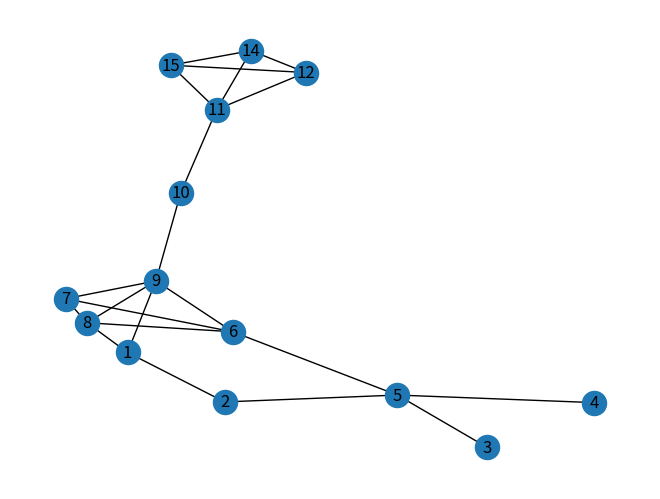

Source code (Python):

import networkx as nx
import matplotlib.pyplot as plt

def plot_graph(G):
    nx.draw(G, with_labels=True)
    plt.show()

# Toy graph
G = nx.Graph([])
G.add_edges_from([(1,2),(1,8),(1,9),
                  (5,2),
                  (5,3),
                  (5,4),
                  (5,6),
                  (6,7),
                  (6,8),
                  (6,9),
                  (7,8),
                  (7,9),
                  (8,9),
                  (9,10),
                  (10,11),
                  (11,14),
                  (11,15),
                  (11,12),
                  (14,15),
                  (15,12),
                  (12,14)
                 ])
# plot_graph(G)
print(nx.core_number(G))

# Sequential algorithm

def seq_max_k_core(G):

    peel = 1
    Q = []
    num_active = G.number_of_nodes()
    G_nodes = tuple(G.nodes)
    flag = {v: 0 for v in G_nodes}
    deg = dict(G.degree())

    while num_active > 0:
        Vb = []
        not_flagged = {n for n in G_nodes if flag[n] == 0}

        # This loop can be parallelized
        for n in not_flagged:
            if deg[n] <= peel:
                flag[n] = 1
                Vb.append(n)
        Q = set(Q) | set(Vb)
        num_active -= len(Vb)

        if Vb:
            # This loop can be parallelized
            for u in Vb:
                for v in G.neighbors(u):
                    deg[u] -= 1
                    deg[v] -= 1
        else:
            peel += 1
            Q = []

    return G.subgraph(Q), peel

def seq_k_core_decompo(G):

    G = G.copy()
    peels = {}

    while list(G.nodes):
        K, k_num = seq_max_k_core(G)
        plot_graph(K)
        # This loop can be parallelized
        for n in K.nodes:
            peels[n] = k_num

        G.remove_edges_from(list(K.edges))
        G.remove_nodes_from(list(K.nodes))

    return peels

plot_graph(G)
